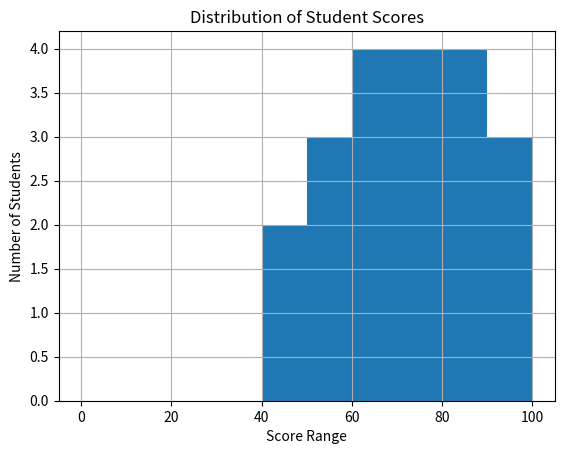

This chart was generated by the following Python code:
import matplotlib.pyplot as plt

scores = [45, 67, 78, 89, 90, 56, 72, 68, 99, 82, 61, 74, 88, 53, 47, 69, 77, 84, 92, 58]

bins = range(0, 101, 10)

plt.hist(scores, bins=bins)

plt.xlabel("Score Range")
plt.ylabel("Number of Students")
plt.title("Distribution of Student Scores")

plt.grid()
plt.show()
